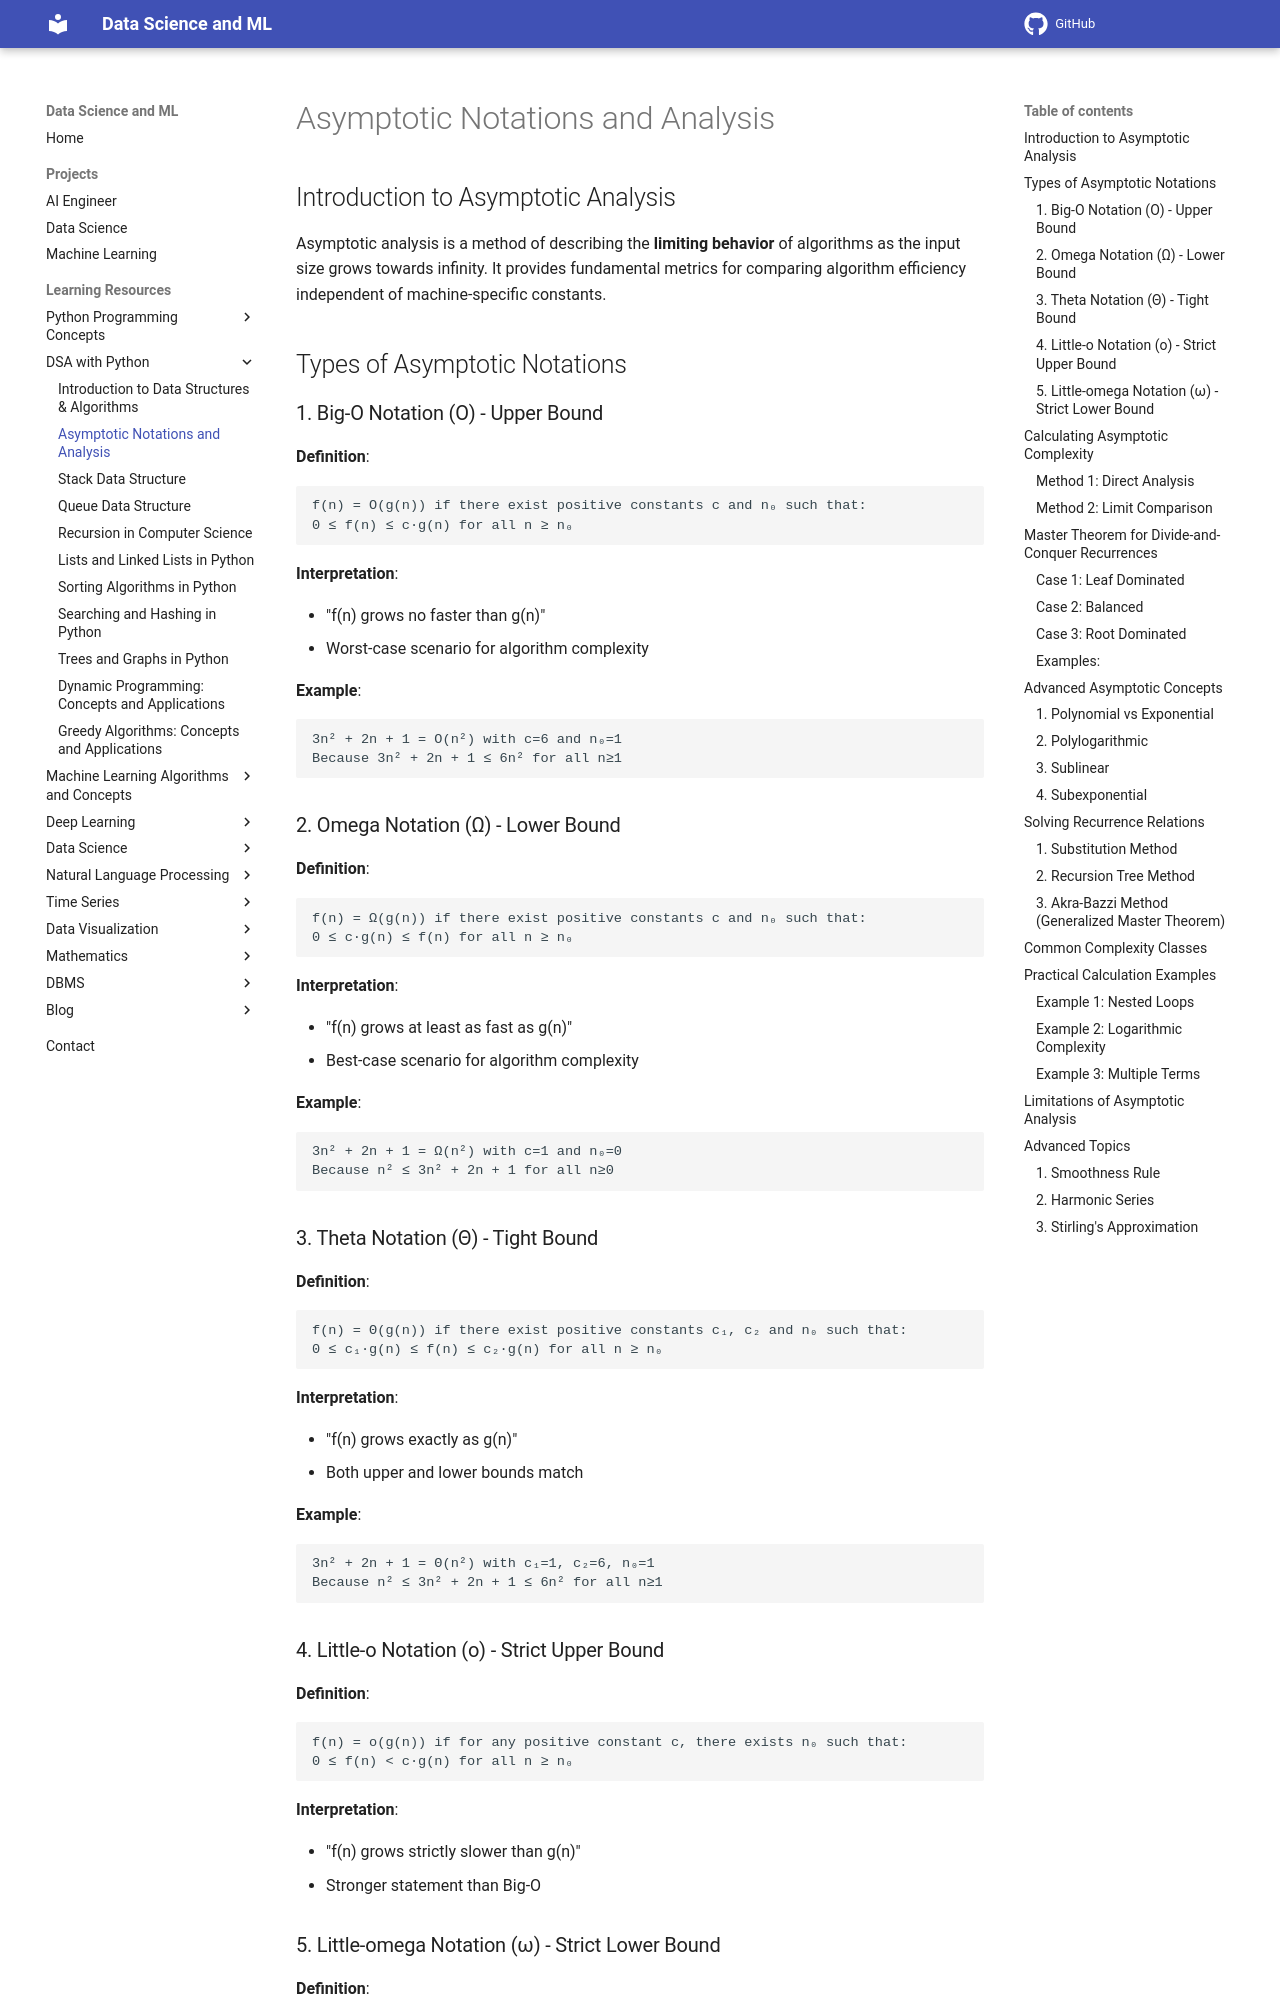

repository: sntoshsah/learning_hub · page: Learning_resources/DSA/Asymptotic Notations/index.html · generator: mkdocs

# Asymptotic Notations and Analysis

## Introduction to Asymptotic Analysis

Asymptotic analysis is a method of describing the **limiting behavior** of algorithms as the input size grows towards infinity. It provides fundamental metrics for comparing algorithm efficiency independent of machine-specific constants.

## Types of Asymptotic Notations

### 1. Big-O Notation (O) - Upper Bound

**Definition**: 

```
f(n) = O(g(n)) if there exist positive constants c and n₀ such that:
0 ≤ f(n) ≤ c·g(n) for all n ≥ n₀
```

**Interpretation**: 

- "f(n) grows no faster than g(n)"
- Worst-case scenario for algorithm complexity

**Example**:
```
3n² + 2n + 1 = O(n²) with c=6 and n₀=1
Because 3n² + 2n + 1 ≤ 6n² for all n≥1
```

### 2. Omega Notation (Ω) - Lower Bound

**Definition**:
```
f(n) = Ω(g(n)) if there exist positive constants c and n₀ such that:
0 ≤ c·g(n) ≤ f(n) for all n ≥ n₀
```

**Interpretation**:

- "f(n) grows at least as fast as g(n)"
- Best-case scenario for algorithm complexity

**Example**:
```
3n² + 2n + 1 = Ω(n²) with c=1 and n₀=0
Because n² ≤ 3n² + 2n + 1 for all n≥0
```

### 3. Theta Notation (Θ) - Tight Bound

**Definition**:
```
f(n) = Θ(g(n)) if there exist positive constants c₁, c₂ and n₀ such that:
0 ≤ c₁·g(n) ≤ f(n) ≤ c₂·g(n) for all n ≥ n₀
```

**Interpretation**:

- "f(n) grows exactly as g(n)"
- Both upper and lower bounds match

**Example**:
```
3n² + 2n + 1 = Θ(n²) with c₁=1, c₂=6, n₀=1
Because n² ≤ 3n² + 2n + 1 ≤ 6n² for all n≥1
```
